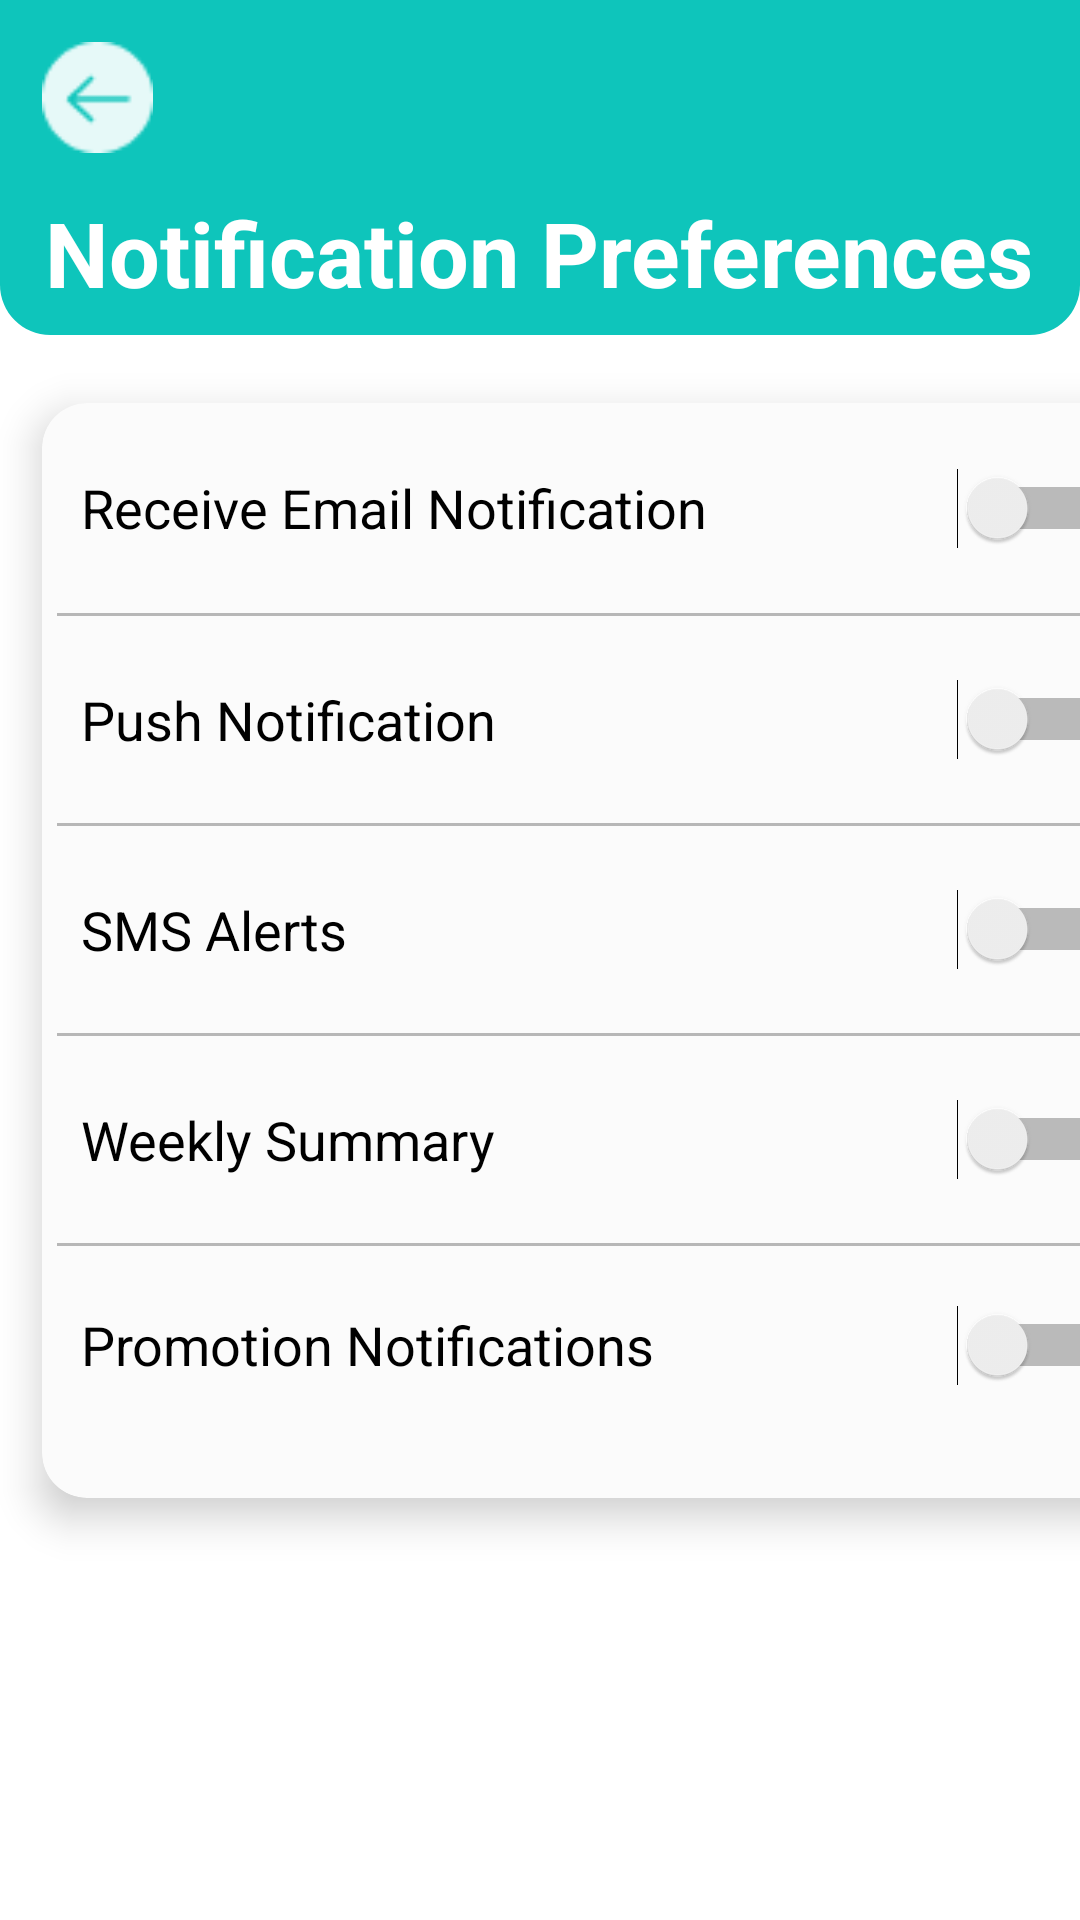

Write the Android layout XML for this screen, with the resource values it uses.
<!-- AndroidManifest.xml: application theme Theme.MyVPN -->
<!-- res/layout/activity_notificationpresferences.xml -->
<?xml version="1.0" encoding="utf-8"?>
<androidx.constraintlayout.widget.ConstraintLayout xmlns:android="http://schemas.android.com/apk/res/android"
    xmlns:app="http://schemas.android.com/apk/res-auto"
    xmlns:tools="http://schemas.android.com/tools"
    android:id="@+id/main"
    android:layout_width="match_parent"
    android:layout_height="match_parent"
    android:background="@color/white"
    tools:context=".NotificationpresferencesActivity">

    <ImageView
        android:id="@+id/imageView17"
        android:layout_width="wrap_content"
        android:layout_height="wrap_content"
        android:layout_marginTop="-35dp"
        app:layout_constraintEnd_toEndOf="parent"
        app:layout_constraintHorizontal_bias="0.0"
        app:layout_constraintStart_toStartOf="parent"
        app:layout_constraintTop_toTopOf="parent"
        app:srcCompat="@drawable/rectangle_1" />


    <ImageView
        android:id="@+id/backbtn"
        android:layout_width="37dp"
        android:layout_height="37dp"
        android:layout_marginStart="14dp"
        android:layout_marginTop="14dp"
        app:layout_constraintStart_toStartOf="parent"
        app:layout_constraintTop_toTopOf="parent"
        app:srcCompat="@drawable/bakbtn" />

    <TextView
        android:id="@+id/textview"
        android:layout_width="wrap_content"
        android:layout_height="50dp"
        android:layout_alignParentLeft="true"
        android:layout_alignParentTop="true"
        android:layout_marginTop="64dp"
        android:gravity="top"
        android:text="Notification Preferences"
        android:textColor="#ffffff"
        android:textSize="30sp"
        android:textStyle="bold"
        app:layout_constraintEnd_toEndOf="parent"
        app:layout_constraintHorizontal_bias="0.495"
        app:layout_constraintStart_toStartOf="parent"
        app:layout_constraintTop_toTopOf="parent" />

    <androidx.cardview.widget.CardView
        android:id="@+id/cardView"
        android:layout_width="364dp"
        android:layout_height="365dp"
        android:layout_marginStart="14dp"
        android:layout_marginTop="90dp"
        android:layout_marginBottom="16dp"
        android:elevation="4dp"
        android:padding="8dp"
        app:cardBackgroundColor="#fbfbfb"
        app:cardCornerRadius="15dp"
        app:cardElevation="8dp"
        app:layout_constraintBottom_toBottomOf="parent"
        app:layout_constraintStart_toStartOf="parent"
        app:layout_constraintTop_toTopOf="parent"
        app:layout_constraintVertical_bias="0.262">

        <LinearLayout
            android:layout_width="match_parent"
            android:layout_height="match_parent"
            android:orientation="vertical"
            android:paddingLeft="5dp">

            <Switch
                android:id="@+id/switch1"
                android:layout_width="354dp"
                android:layout_height="70dp"
                android:paddingLeft="8dp"
                android:text="Receive Email Notification"
                android:textSize="18sp" />

            <ImageView
                android:id="@+id/imageView31"
                android:layout_width="352dp"
                android:layout_height="wrap_content"
                app:srcCompat="@drawable/line" />

            <Switch
                android:id="@+id/switch4"
                android:layout_width="354dp"
                android:layout_height="69dp"
                android:paddingLeft="8dp"
                android:text="Push Notification"
                android:textSize="18sp" />

            <ImageView
                android:id="@+id/imageView40"
                android:layout_width="353dp"
                android:layout_height="wrap_content"
                app:srcCompat="@drawable/line" />

            <Switch
                android:id="@+id/switch5"
                android:layout_width="354dp"
                android:layout_height="69dp"
                android:paddingLeft="8dp"
                android:text="SMS Alerts"
                android:textSize="18sp" />

            <ImageView
                android:id="@+id/imageView43"
                android:layout_width="352dp"
                android:layout_height="wrap_content"
                app:srcCompat="@drawable/line" />

            <Switch
                android:id="@+id/switch6"
                android:layout_width="354dp"
                android:layout_height="69dp"
                android:paddingLeft="8dp"
                android:text="Weekly Summary"
                android:textSize="18sp" />

            <ImageView
                android:id="@+id/imageView44"
                android:layout_width="353dp"
                android:layout_height="wrap_content"
                app:srcCompat="@drawable/line" />

            <Switch
                android:id="@+id/switch7"
                android:layout_width="354dp"
                android:layout_height="66dp"
                android:paddingLeft="8dp"
                android:text="Promotion Notifications"
                android:textSize="18sp" />

        </LinearLayout>

    </androidx.cardview.widget.CardView>

</androidx.constraintlayout.widget.ConstraintLayout>
<!-- resources referenced by this layout -->
<resources>
  <color name="white">#FFFFFFFF</color>
  <!-- drawable bakbtn: png bitmap (drawable, 835 bytes) -->
  <!-- drawable line: png bitmap (drawable, 133 bytes) -->
  <!-- drawable rectangle_1 (drawable) -->
  <vector
      xmlns:android="http://schemas.android.com/apk/res/android"
      xmlns:aapt="http://schemas.android.com/aapt"
      android:width="429dp"
      android:height="159dp"
      android:viewportWidth="429"
      android:viewportHeight="159"
      >
      <group>
          <clip-path
              android:pathData="M20 0H409C420.046 0 429 8.95431 429 20V139C429 150.046 420.046 159 409 159H20C8.95431 159 0 150.046 0 139V20C0 8.95431 8.95431 0 20 0Z"
              />
          <path
              android:pathData="M0 0V159H429V0"
              android:fillColor="#0EC5BB"
              />
      </group>
  </vector>
  <style name="Theme.MyVPN" parent="Base.Theme.MyVPN" />
  <style name="Base.Theme.MyVPN" parent="Theme.AppCompat.DayNight.NoActionBar">
  
      </style>
</resources>
